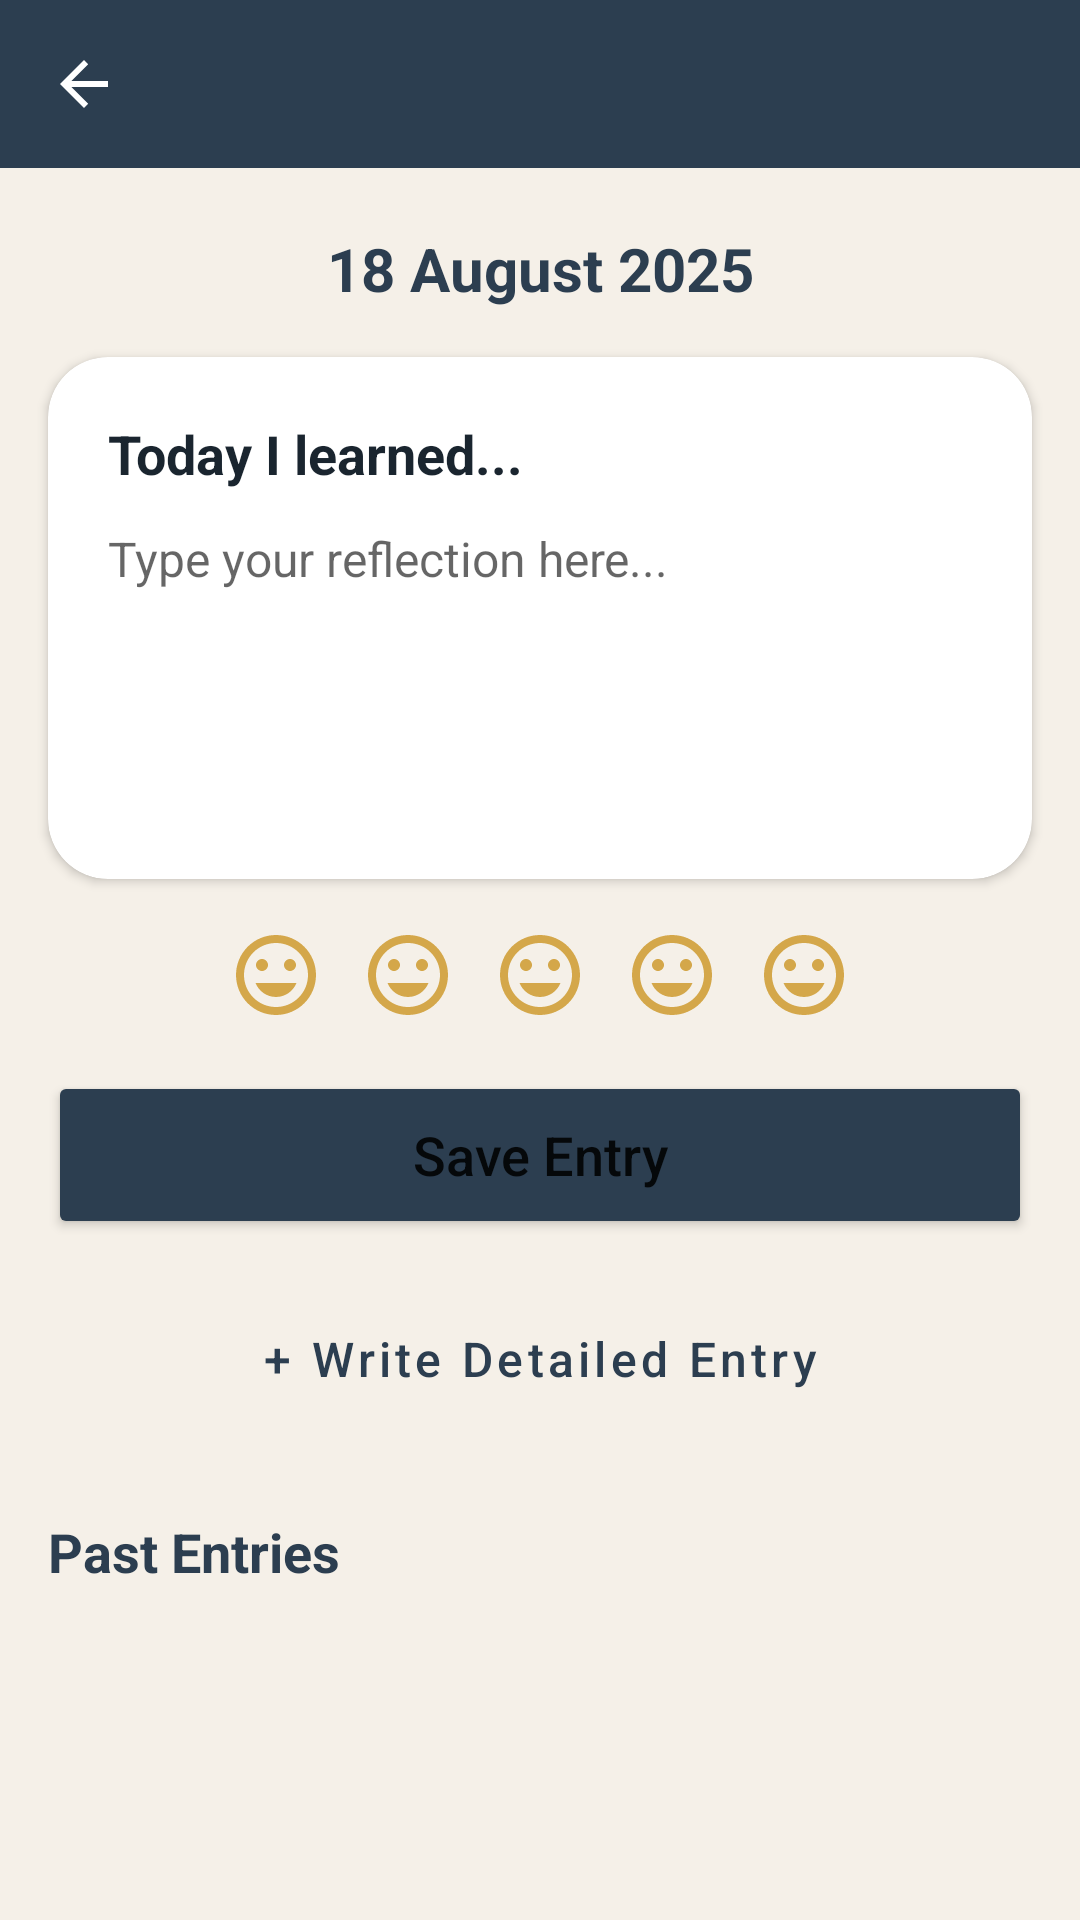

The Android layout XML behind this screen, and the referenced resources:
<!-- AndroidManifest.xml: application theme Theme.StoicMind -->
<!-- res/layout/activity_journal.xml -->
<?xml version="1.0" encoding="utf-8"?>
<LinearLayout xmlns:android="http://schemas.android.com/apk/res/android"
    xmlns:app="http://schemas.android.com/apk/res-auto"
    xmlns:tools="http://schemas.android.com/tools"
    android:layout_width="match_parent"
    android:layout_height="match_parent"
    android:orientation="vertical"
    android:background="?android:attr/windowBackground">

    <include
        android:id="@+id/toolbarInclude"
        layout="@layout/layout_toolbar" />

    <ScrollView
        android:layout_width="match_parent"
        android:layout_height="match_parent"
        android:fillViewport="true">

        <LinearLayout
            android:layout_width="match_parent"
            android:layout_height="wrap_content"
            android:orientation="vertical"
            android:paddingBottom="24dp">

            <TextView
                android:id="@+id/tvTodayDate"
                android:layout_width="match_parent"
                android:layout_height="wrap_content"
                android:gravity="center"
                android:layout_marginTop="20dp"
                android:text="18 August 2025"
                android:textColor="?attr/colorPrimary"
                android:textSize="20sp"
                android:textStyle="bold" />

            <androidx.cardview.widget.CardView
                android:layout_width="match_parent"
                android:layout_height="wrap_content"
                android:layout_margin="16dp"
                app:cardCornerRadius="20dp"
                app:cardElevation="2dp">

                <LinearLayout
                    android:layout_width="match_parent"
                    android:layout_height="wrap_content"
                    android:orientation="vertical"
                    android:padding="20dp">

                    <TextView
                        android:layout_width="wrap_content"
                        android:layout_height="wrap_content"
                        android:text="Today I learned..."
                        android:textColor="@color/colorTextPrimary"
                        android:textSize="18sp"
                        android:textStyle="bold" />

                    <EditText
                        android:id="@+id/etJournalContent"
                        android:layout_width="match_parent"
                        android:layout_height="wrap_content"
                        android:layout_marginTop="12dp"
                        android:background="@null"
                        android:gravity="top"
                        android:hint="Type your reflection here..."
                        android:inputType="textMultiLine"
                        android:minLines="5"
                        android:textColor="@color/colorTextPrimary"
                        android:textSize="16sp" />
                </LinearLayout>
            </androidx.cardview.widget.CardView>

            <LinearLayout
                android:layout_width="match_parent"
                android:layout_height="wrap_content"
                android:gravity="center"
                android:orientation="horizontal"
                android:layout_marginBottom="16dp">

                <ImageView android:layout_width="32dp" android:layout_height="32dp" android:src="@drawable/ic_mood" android:layout_marginHorizontal="6dp" app:tint="@color/colorGold" />
                <ImageView android:layout_width="32dp" android:layout_height="32dp" android:src="@drawable/ic_mood" android:layout_marginHorizontal="6dp" app:tint="@color/colorGold" />
                <ImageView android:layout_width="32dp" android:layout_height="32dp" android:src="@drawable/ic_mood" android:layout_marginHorizontal="6dp" app:tint="@color/colorGold" />
                <ImageView android:layout_width="32dp" android:layout_height="32dp" android:src="@drawable/ic_mood" android:layout_marginHorizontal="6dp" app:tint="@color/colorGold" />
                <ImageView android:layout_width="32dp" android:layout_height="32dp" android:src="@drawable/ic_mood" android:layout_marginHorizontal="6dp" app:tint="@color/colorGold" />
            </LinearLayout>

            <Button
                android:id="@+id/btnSaveJournalEntry"
                android:layout_width="match_parent"
                android:layout_height="56dp"
                android:layout_marginHorizontal="16dp"
                android:text="Save Entry"
                android:textAllCaps="false"
                android:textSize="18sp"
                android:backgroundTint="?attr/colorPrimary"
                app:cornerRadius="12dp" />

            <Button
                android:id="@+id/btnNewEntry"
                style="@style/Widget.MaterialComponents.Button.OutlinedButton"
                android:layout_width="match_parent"
                android:layout_height="56dp"
                android:layout_marginHorizontal="16dp"
                android:layout_marginTop="12dp"
                android:text="+ Write Detailed Entry"
                android:textAllCaps="false"
                android:textSize="16sp"
                app:cornerRadius="12dp" />

            <TextView
                android:layout_width="wrap_content"
                android:layout_height="wrap_content"
                android:layout_marginHorizontal="16dp"
                android:layout_marginTop="24dp"
                android:layout_marginBottom="8dp"
                android:text="Past Entries"
                android:textColor="?attr/colorPrimary"
                android:textSize="18sp"
                android:textStyle="bold" />

            <TextView
                android:id="@+id/tvEmptyJournal"
                android:layout_width="match_parent"
                android:layout_height="wrap_content"
                android:gravity="center"
                android:padding="24dp"
                android:text="No journal entries yet. Save a reflection above or write a detailed entry to get started!"
                android:textColor="@color/colorTextSecondary"
                android:textSize="14sp"
                android:visibility="gone" />

            <androidx.recyclerview.widget.RecyclerView
                android:id="@+id/rvJournalEntries"
                android:layout_width="match_parent"
                android:layout_height="wrap_content"
                android:nestedScrollingEnabled="false"
                tools:listitem="@layout/item_journal_entry" />

        </LinearLayout>
    </ScrollView>
</LinearLayout>
<!-- res/layout/layout_toolbar.xml (included above) -->
<?xml version="1.0" encoding="utf-8"?>
<androidx.appcompat.widget.Toolbar xmlns:android="http://schemas.android.com/apk/res/android"
    xmlns:app="http://schemas.android.com/apk/res-auto"
    android:id="@+id/toolbar"
    android:layout_width="match_parent"
    android:layout_height="?attr/actionBarSize"
    android:background="?attr/colorPrimary"
    app:titleTextColor="?attr/colorOnPrimary"
    app:navigationIconTint="?attr/colorOnPrimary"
    app:navigationIcon="?attr/homeAsUpIndicator"
    android:theme="@style/ThemeOverlay.AppCompat.Dark.ActionBar" />
<!-- res/layout/item_journal_entry.xml (included above) -->
<?xml version="1.0" encoding="utf-8"?>
<androidx.cardview.widget.CardView xmlns:android="http://schemas.android.com/apk/res/android"
    xmlns:app="http://schemas.android.com/apk/res-auto"
    xmlns:tools="http://schemas.android.com/tools"
    android:layout_width="match_parent"
    android:layout_height="wrap_content"
    android:layout_marginHorizontal="16dp"
    android:layout_marginVertical="6dp"
    app:cardCornerRadius="12dp"
    app:cardElevation="2dp">

    <LinearLayout
        android:layout_width="match_parent"
        android:layout_height="wrap_content"
        android:orientation="vertical"
        android:padding="16dp">

        <RelativeLayout
            android:layout_width="match_parent"
            android:layout_height="wrap_content">

            <TextView
                android:id="@+id/tvEntryTitle"
                android:layout_width="wrap_content"
                android:layout_height="wrap_content"
                android:layout_alignParentStart="true"
                android:layout_toStartOf="@+id/tvEntryMood"
                android:text="Morning Reflection"
                android:textColor="@color/colorTextPrimary"
                android:textSize="18sp"
                android:textStyle="bold" />

            <TextView
                android:id="@+id/tvEntryMood"
                android:layout_width="wrap_content"
                android:layout_height="wrap_content"
                android:layout_toStartOf="@+id/ivMoodIndicator"
                android:layout_marginEnd="8dp"
                android:textColor="@color/colorTextSecondary"
                android:textSize="14sp"
                tools:text="😊 Happy" />

            <ImageView
                android:id="@+id/ivMoodIndicator"
                android:layout_width="24dp"
                android:layout_height="24dp"
                android:layout_toStartOf="@+id/ibMore"
                android:layout_marginEnd="8dp"
                android:src="@drawable/ic_mood"
                app:tint="?attr/colorSecondary" />

            <ImageButton
                android:id="@+id/ibMore"
                android:layout_width="24dp"
                android:layout_height="24dp"
                android:layout_alignParentEnd="true"
                android:background="?attr/selectableItemBackgroundBorderless"
                android:src="@drawable/ic_explore"
                app:tint="@color/colorTextSecondary" />
        </RelativeLayout>

        <TextView
            android:id="@+id/tvEntryDate"
            android:layout_width="wrap_content"
            android:layout_height="wrap_content"
            android:layout_marginTop="4dp"
            android:text="August 22, 2026 • 09:00 AM"
            android:textColor="@color/colorTextSecondary"
            android:textSize="12sp" />

        <TextView
            android:id="@+id/tvEntryPreview"
            android:layout_width="match_parent"
            android:layout_height="wrap_content"
            android:layout_marginTop="8dp"
            android:ellipsize="end"
            android:maxLines="3"
            android:text="Today I focused on being present in the moment. The morning was peaceful..."
            android:textColor="@color/colorTextSecondary"
            android:textSize="14sp" />

    </LinearLayout>
</androidx.cardview.widget.CardView>
<!-- resources referenced by this layout -->
<resources>
  <color name="colorGold">#D4A74A</color>
  <color name="colorTextPrimary">#1A252F</color>
  <color name="colorTextSecondary">#4E5D6C</color>
  <!-- drawable ic_explore (drawable) -->
  <?xml version="1.0" encoding="utf-8"?>
  <vector xmlns:android="http://schemas.android.com/apk/res/android"
      android:width="24dp" android:height="24dp"
      android:viewportWidth="24" android:viewportHeight="24">
      <path android:fillColor="#000000"
          android:pathData="M12,2C6.48,2 2,6.48 2,12s4.48,10 10,10 10,-4.48 10,-10S17.52,2 12,2zm-1,17.93c-3.95,-0.49 -7,-3.85 -7,-7.93 0,-0.62 0.08,-1.21 0.21,-1.79L9,15v1c0,1.1 0.9,2 2,2v1.93zm6.9,-2.54c-0.26,-0.81 -1,-1.39 -1.9,-1.39h-1v-3c0,-0.55 -0.45,-1 -1,-1H8v-2h2c0.55,0 1,-0.45 1,-1V7h2c1.1,0 2,-0.9 2,-2v-0.41c2.93,1.19 5,4.06 5,7.41 0,2.08 -0.8,3.97 -2.1,5.39z"/>
  </vector>
  <!-- drawable ic_mood (drawable) -->
  <?xml version="1.0" encoding="utf-8"?>
  <vector xmlns:android="http://schemas.android.com/apk/res/android"
      android:width="24dp"
      android:height="24dp"
      android:viewportWidth="24"
      android:viewportHeight="24">
      <path
          android:fillColor="#FF000000"
          android:pathData="M11.99,2C6.47,2 2,6.48 2,12s4.47,10 9.99,10C17.52,22 22,17.52 22,12S17.52,2 11.99,2zM12,20c-4.42,0 -8,-3.58 -8,-8s3.58,-8 8,-8s8,3.58 8,8s-3.58,8 -8,8zm3.5,-9c0.83,0 1.5,-0.67 1.5,-1.5S16.33,8 15.5,8S14,8.67 14,9.5s0.67,1.5 1.5,1.5zm-7,0c0.83,0 1.5,-0.67 1.5,-1.5S9.33,8 8.5,8S7,8.67 7,9.5s0.67,1.5 1.5,1.5zm3.5,6.5c2.33,0 4.31,-1.46 5.11,-3.5L6.89,14c0.8,2.04 2.78,3.5 5.11,3.5z"/>
  </vector>
  <style name="Theme.StoicMind" parent="Theme.MaterialComponents.DayNight.NoActionBar">
          <item name="colorPrimary">@color/colorPrimary</item>
          <item name="colorPrimaryVariant">@color/colorPrimaryDark</item>
          <item name="colorOnPrimary">@color/colorTextLight</item>
          <item name="colorSecondary">@color/colorAccent</item>
          <item name="colorSecondaryVariant">@color/colorGold</item>
          <item name="colorOnSecondary">@color/colorTextLight</item>
          <item name="android:statusBarColor">@color/colorPrimaryDark</item>
          <item name="android:windowBackground">@color/colorBackground</item>
  
          
          <item name="textInputStyle">@style/Widget.StoicMind.TextInputLayout</item>
      </style>
  <color name="colorPrimary">#2C3E50</color>
  <color name="colorPrimaryDark">#1A2634</color>
  <color name="colorTextLight">#FFFFFF</color>
  <color name="colorAccent">#E8A87C</color>
  <color name="colorBackground">#F5F0E8</color>
  <style name="Widget.StoicMind.TextInputLayout" parent="Widget.MaterialComponents.TextInputLayout.OutlinedBox">
          <item name="hintTextColor">@color/colorPrimary</item>
          <item name="android:textColorHint">@color/colorTextSecondary</item>
          <item name="boxStrokeColor">@color/colorPrimary</item>
          <item name="startIconTint">@color/colorTextSecondary</item>
          <item name="endIconTint">@color/colorTextSecondary</item>
      </style>
</resources>
